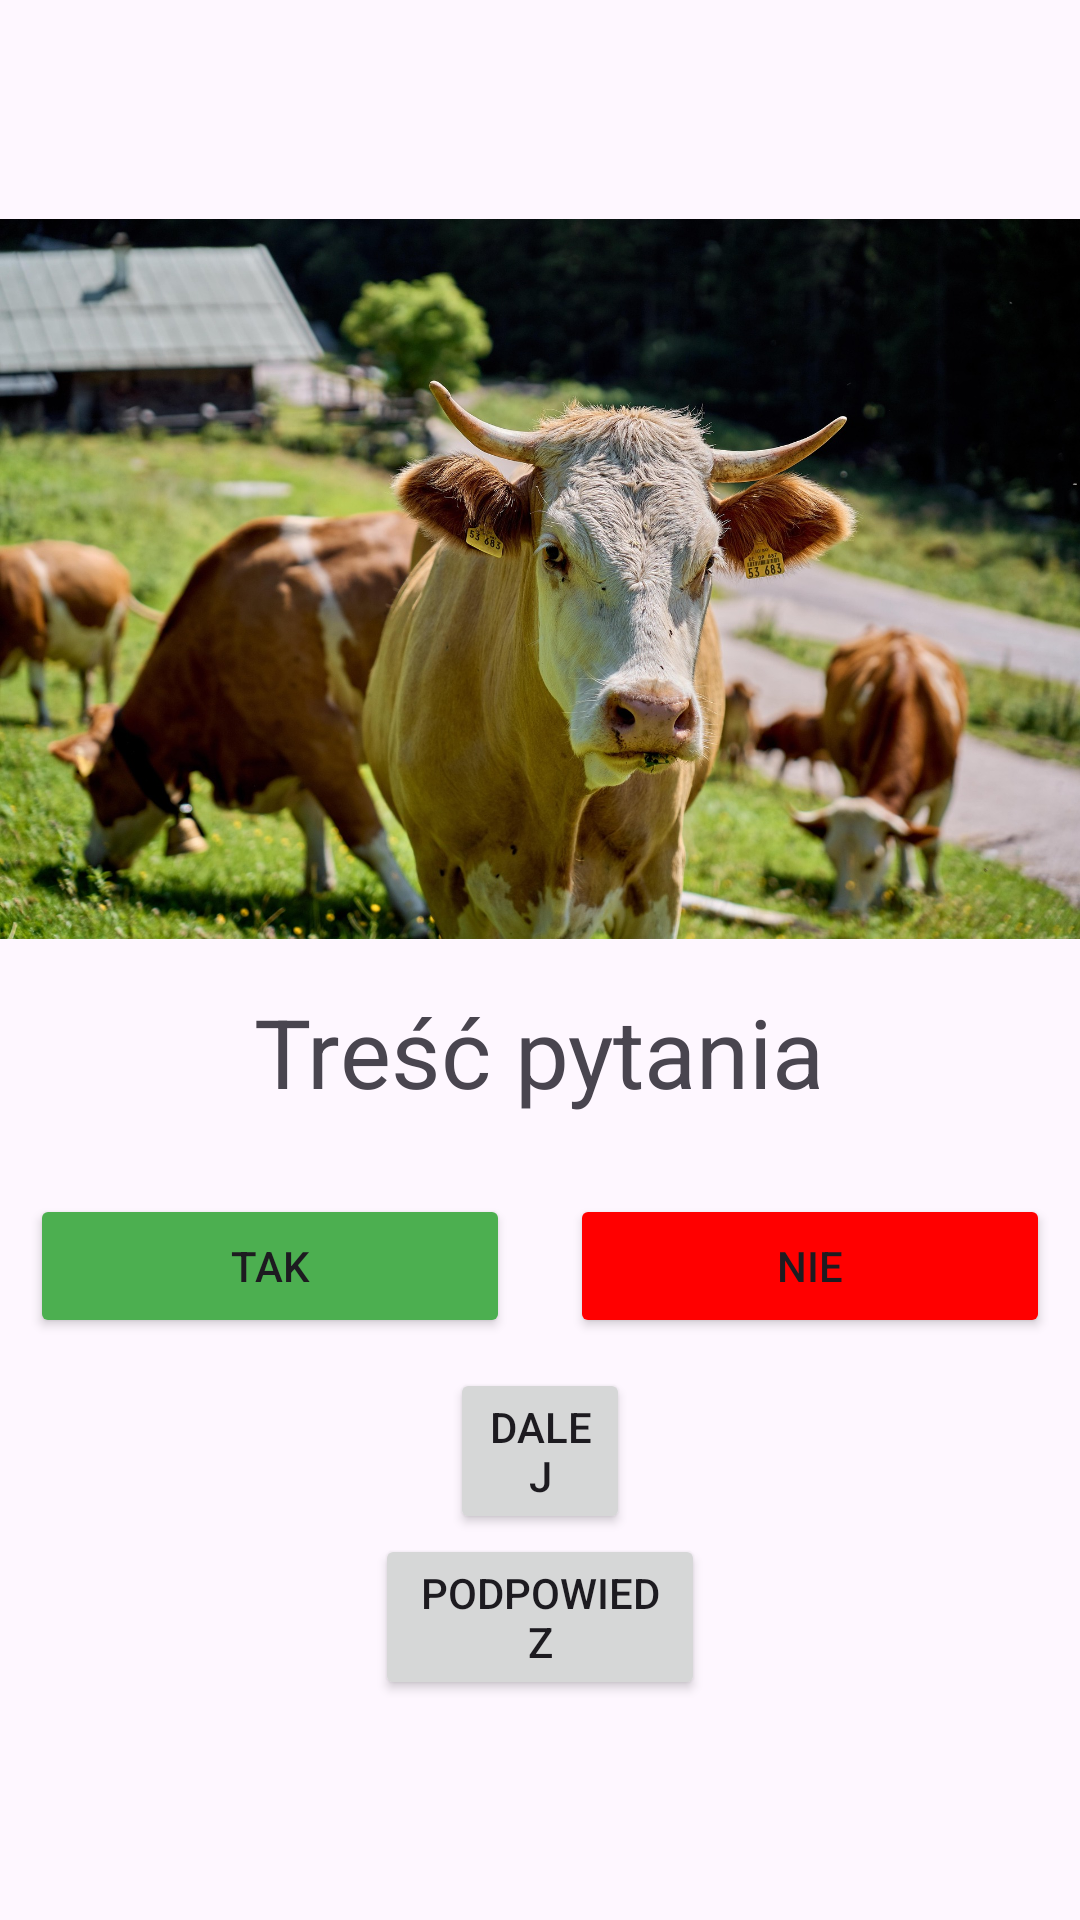

This screen was rendered from an Android layout file. Write that file and the resources it references.
<!-- AndroidManifest.xml: application theme Theme.JakisQuiz3pt2gr -->
<!-- res/layout/activity_main.xml -->
<?xml version="1.0" encoding="utf-8"?>
<LinearLayout xmlns:android="http://schemas.android.com/apk/res/android"
    xmlns:app="http://schemas.android.com/apk/res-auto"
    xmlns:tools="http://schemas.android.com/tools"
    android:id="@+id/main"
    android:layout_width="match_parent"
    android:layout_height="match_parent"
    android:orientation="vertical"
    android:gravity="center"
    tools:context=".MainActivity">

    <ImageView
        android:id="@+id/imageView2"
        android:layout_width="match_parent"
        android:layout_height="wrap_content"
        android:adjustViewBounds="true"
        app:srcCompat="@drawable/krowa" />

    <TextView
        android:id="@+id/textViewPytanie"
        android:layout_width="wrap_content"
        android:layout_height="wrap_content"
        android:textSize="32sp"
        android:padding="16dp"
        android:text="Treść pytania" />

    <LinearLayout
        android:layout_width="match_parent"
        android:layout_height="wrap_content"
        android:orientation="horizontal">

        <Button
            android:id="@+id/button5"
            android:layout_width="wrap_content"
            android:layout_height="wrap_content"
            android:layout_weight="1"
            android:backgroundTint="#4CAF50"
            android:layout_margin="10dp"
            android:text="Tak" />

        <Button
            android:id="@+id/button6"
            android:layout_width="wrap_content"
            android:layout_height="wrap_content"
            android:layout_weight="1"
            android:layout_margin="10dp"
            android:backgroundTint="#FF0000"
            android:text="Nie" />

    </LinearLayout>

    <Button
        android:id="@+id/button8"
        android:layout_width="match_parent"
        android:layout_height="wrap_content"
        android:layout_marginHorizontal="150dp"
        android:text="Dalej" />

    <Button
        android:id="@+id/button"
        android:layout_width="match_parent"
        android:layout_height="wrap_content"
        android:layout_marginHorizontal="125dp"
        android:text="Podpowiedz" />

</LinearLayout>
<!-- resources referenced by this layout -->
<resources>
  <!-- drawable krowa: jpg bitmap (drawable, 485397 bytes) -->
  <style name="Theme.JakisQuiz3pt2gr" parent="Base.Theme.JakisQuiz3pt2gr" />
  <style name="Base.Theme.JakisQuiz3pt2gr" parent="Theme.Material3.DayNight.NoActionBar">
          
          
      </style>
</resources>
